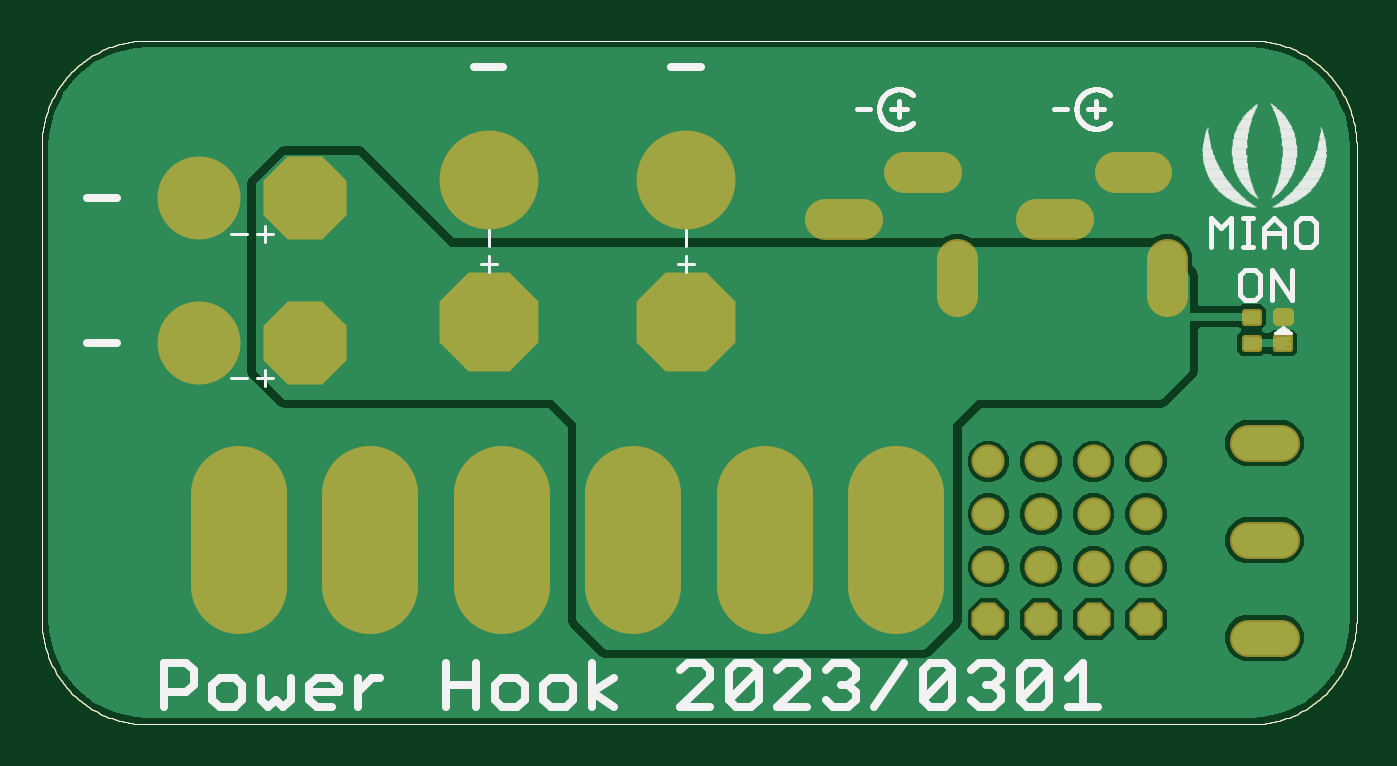
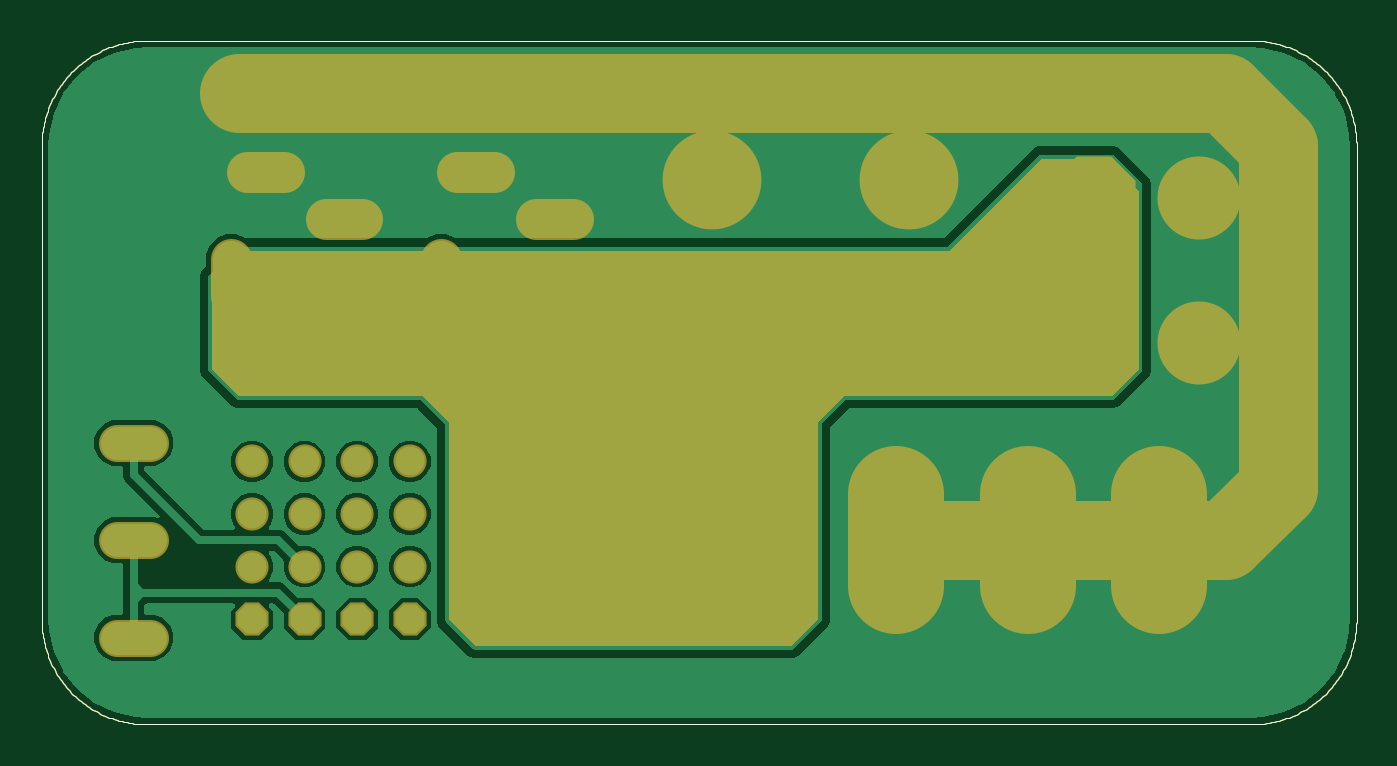
Circuit board: 9 layer files. Board 63.5 x 33.0 mm.
- bottom_copper: 12V PSU 700W.GBL (32523 bytes)
- bottom_silk: 12V PSU 700W.GBO (4775 bytes)
- paste: 12V PSU 700W.GBP (4778 bytes)
- bottom_mask: 12V PSU 700W.GBS (7304 bytes)
- outline: 12V PSU 700W.GKO (4771 bytes)
- top_copper: 12V PSU 700W.GTL (28578 bytes)
- top_silk: 12V PSU 700W.GTO (32504 bytes)
- paste: 12V PSU 700W.GTP (5873 bytes)
- top_mask: 12V PSU 700W.GTS (6699 bytes)

=== bottom_copper: 12V PSU 700W.GBL (32523 bytes, source omitted) ===
=== bottom_silk: 12V PSU 700W.GBO ===
G04 EAGLE Gerber RS-274X export*
G75*
%MOMM*%
%FSLAX34Y34*%
%LPD*%
%INsilk bottom*%
%IPPOS*%
%AMOC8*
5,1,8,0,0,1.08239X$1,22.5*%
G01*
%ADD10C,0.025400*%


D10*
X635000Y50800D02*
X635000Y279400D01*
X634985Y280628D01*
X634941Y281854D01*
X634867Y283080D01*
X634763Y284303D01*
X634630Y285523D01*
X634467Y286740D01*
X634275Y287953D01*
X634054Y289160D01*
X633803Y290362D01*
X633524Y291557D01*
X633216Y292746D01*
X632879Y293926D01*
X632514Y295098D01*
X632120Y296261D01*
X631699Y297414D01*
X631250Y298556D01*
X630773Y299688D01*
X630269Y300807D01*
X629738Y301914D01*
X629181Y303008D01*
X628598Y304088D01*
X627988Y305154D01*
X627353Y306204D01*
X626693Y307239D01*
X626008Y308258D01*
X625298Y309259D01*
X624565Y310244D01*
X623807Y311210D01*
X623027Y312158D01*
X622224Y313087D01*
X621399Y313996D01*
X620552Y314884D01*
X619684Y315752D01*
X618796Y316599D01*
X617887Y317424D01*
X616958Y318227D01*
X616010Y319007D01*
X615044Y319765D01*
X614059Y320498D01*
X613058Y321208D01*
X612039Y321893D01*
X611004Y322553D01*
X609954Y323188D01*
X608888Y323798D01*
X607808Y324381D01*
X606714Y324938D01*
X605607Y325469D01*
X604488Y325973D01*
X603356Y326450D01*
X602214Y326899D01*
X601061Y327320D01*
X599898Y327714D01*
X598726Y328079D01*
X597546Y328416D01*
X596357Y328724D01*
X595162Y329003D01*
X593960Y329254D01*
X592753Y329475D01*
X591540Y329667D01*
X590323Y329830D01*
X589103Y329963D01*
X587880Y330067D01*
X586654Y330141D01*
X585428Y330185D01*
X584200Y330200D01*
X50800Y330200D01*
X49572Y330185D01*
X48346Y330141D01*
X47120Y330067D01*
X45897Y329963D01*
X44677Y329830D01*
X43460Y329667D01*
X42247Y329475D01*
X41040Y329254D01*
X39838Y329003D01*
X38643Y328724D01*
X37454Y328416D01*
X36274Y328079D01*
X35102Y327714D01*
X33939Y327320D01*
X32786Y326899D01*
X31644Y326450D01*
X30512Y325973D01*
X29393Y325469D01*
X28286Y324938D01*
X27192Y324381D01*
X26112Y323798D01*
X25046Y323188D01*
X23996Y322553D01*
X22961Y321893D01*
X21942Y321208D01*
X20941Y320498D01*
X19956Y319765D01*
X18990Y319007D01*
X18042Y318227D01*
X17113Y317424D01*
X16204Y316599D01*
X15316Y315752D01*
X14448Y314884D01*
X13601Y313996D01*
X12776Y313087D01*
X11973Y312158D01*
X11193Y311210D01*
X10435Y310244D01*
X9702Y309259D01*
X8992Y308258D01*
X8307Y307239D01*
X7647Y306204D01*
X7012Y305154D01*
X6402Y304088D01*
X5819Y303008D01*
X5262Y301914D01*
X4731Y300807D01*
X4227Y299688D01*
X3750Y298556D01*
X3301Y297414D01*
X2880Y296261D01*
X2486Y295098D01*
X2121Y293926D01*
X1784Y292746D01*
X1476Y291557D01*
X1197Y290362D01*
X946Y289160D01*
X725Y287953D01*
X533Y286740D01*
X370Y285523D01*
X237Y284303D01*
X133Y283080D01*
X59Y281854D01*
X15Y280628D01*
X0Y279400D01*
X0Y50800D01*
X15Y49572D01*
X59Y48346D01*
X133Y47120D01*
X237Y45897D01*
X370Y44677D01*
X533Y43460D01*
X725Y42247D01*
X946Y41040D01*
X1197Y39838D01*
X1476Y38643D01*
X1784Y37454D01*
X2121Y36274D01*
X2486Y35102D01*
X2880Y33939D01*
X3301Y32786D01*
X3750Y31644D01*
X4227Y30512D01*
X4731Y29393D01*
X5262Y28286D01*
X5819Y27192D01*
X6402Y26112D01*
X7012Y25046D01*
X7647Y23996D01*
X8307Y22961D01*
X8992Y21942D01*
X9702Y20941D01*
X10435Y19956D01*
X11193Y18990D01*
X11973Y18042D01*
X12776Y17113D01*
X13601Y16204D01*
X14448Y15316D01*
X15316Y14448D01*
X16204Y13601D01*
X17113Y12776D01*
X18042Y11973D01*
X18990Y11193D01*
X19956Y10435D01*
X20941Y9702D01*
X21942Y8992D01*
X22961Y8307D01*
X23996Y7647D01*
X25046Y7012D01*
X26112Y6402D01*
X27192Y5819D01*
X28286Y5262D01*
X29393Y4731D01*
X30512Y4227D01*
X31644Y3750D01*
X32786Y3301D01*
X33939Y2880D01*
X35102Y2486D01*
X36274Y2121D01*
X37454Y1784D01*
X38643Y1476D01*
X39838Y1197D01*
X41040Y946D01*
X42247Y725D01*
X43460Y533D01*
X44677Y370D01*
X45897Y237D01*
X47120Y133D01*
X48346Y59D01*
X49572Y15D01*
X50800Y0D01*
X584200Y0D01*
X585428Y15D01*
X586654Y59D01*
X587880Y133D01*
X589103Y237D01*
X590323Y370D01*
X591540Y533D01*
X592753Y725D01*
X593960Y946D01*
X595162Y1197D01*
X596357Y1476D01*
X597546Y1784D01*
X598726Y2121D01*
X599898Y2486D01*
X601061Y2880D01*
X602214Y3301D01*
X603356Y3750D01*
X604488Y4227D01*
X605607Y4731D01*
X606714Y5262D01*
X607808Y5819D01*
X608888Y6402D01*
X609954Y7012D01*
X611004Y7647D01*
X612039Y8307D01*
X613058Y8992D01*
X614059Y9702D01*
X615044Y10435D01*
X616010Y11193D01*
X616958Y11973D01*
X617887Y12776D01*
X618796Y13601D01*
X619684Y14448D01*
X620552Y15316D01*
X621399Y16204D01*
X622224Y17113D01*
X623027Y18042D01*
X623807Y18990D01*
X624565Y19956D01*
X625298Y20941D01*
X626008Y21942D01*
X626693Y22961D01*
X627353Y23996D01*
X627988Y25046D01*
X628598Y26112D01*
X629181Y27192D01*
X629738Y28286D01*
X630269Y29393D01*
X630773Y30512D01*
X631250Y31644D01*
X631699Y32786D01*
X632120Y33939D01*
X632514Y35102D01*
X632879Y36274D01*
X633216Y37454D01*
X633524Y38643D01*
X633803Y39838D01*
X634054Y41040D01*
X634275Y42247D01*
X634467Y43460D01*
X634630Y44677D01*
X634763Y45897D01*
X634867Y47120D01*
X634941Y48346D01*
X634985Y49572D01*
X635000Y50800D01*
M02*

=== paste: 12V PSU 700W.GBP ===
G04 EAGLE Gerber RS-274X export*
G75*
%MOMM*%
%FSLAX34Y34*%
%LPD*%
%INpadmask bottom*%
%IPPOS*%
%AMOC8*
5,1,8,0,0,1.08239X$1,22.5*%
G01*
%ADD10C,0.025400*%


D10*
X635000Y50800D02*
X635000Y279400D01*
X634985Y280628D01*
X634941Y281854D01*
X634867Y283080D01*
X634763Y284303D01*
X634630Y285523D01*
X634467Y286740D01*
X634275Y287953D01*
X634054Y289160D01*
X633803Y290362D01*
X633524Y291557D01*
X633216Y292746D01*
X632879Y293926D01*
X632514Y295098D01*
X632120Y296261D01*
X631699Y297414D01*
X631250Y298556D01*
X630773Y299688D01*
X630269Y300807D01*
X629738Y301914D01*
X629181Y303008D01*
X628598Y304088D01*
X627988Y305154D01*
X627353Y306204D01*
X626693Y307239D01*
X626008Y308258D01*
X625298Y309259D01*
X624565Y310244D01*
X623807Y311210D01*
X623027Y312158D01*
X622224Y313087D01*
X621399Y313996D01*
X620552Y314884D01*
X619684Y315752D01*
X618796Y316599D01*
X617887Y317424D01*
X616958Y318227D01*
X616010Y319007D01*
X615044Y319765D01*
X614059Y320498D01*
X613058Y321208D01*
X612039Y321893D01*
X611004Y322553D01*
X609954Y323188D01*
X608888Y323798D01*
X607808Y324381D01*
X606714Y324938D01*
X605607Y325469D01*
X604488Y325973D01*
X603356Y326450D01*
X602214Y326899D01*
X601061Y327320D01*
X599898Y327714D01*
X598726Y328079D01*
X597546Y328416D01*
X596357Y328724D01*
X595162Y329003D01*
X593960Y329254D01*
X592753Y329475D01*
X591540Y329667D01*
X590323Y329830D01*
X589103Y329963D01*
X587880Y330067D01*
X586654Y330141D01*
X585428Y330185D01*
X584200Y330200D01*
X50800Y330200D01*
X49572Y330185D01*
X48346Y330141D01*
X47120Y330067D01*
X45897Y329963D01*
X44677Y329830D01*
X43460Y329667D01*
X42247Y329475D01*
X41040Y329254D01*
X39838Y329003D01*
X38643Y328724D01*
X37454Y328416D01*
X36274Y328079D01*
X35102Y327714D01*
X33939Y327320D01*
X32786Y326899D01*
X31644Y326450D01*
X30512Y325973D01*
X29393Y325469D01*
X28286Y324938D01*
X27192Y324381D01*
X26112Y323798D01*
X25046Y323188D01*
X23996Y322553D01*
X22961Y321893D01*
X21942Y321208D01*
X20941Y320498D01*
X19956Y319765D01*
X18990Y319007D01*
X18042Y318227D01*
X17113Y317424D01*
X16204Y316599D01*
X15316Y315752D01*
X14448Y314884D01*
X13601Y313996D01*
X12776Y313087D01*
X11973Y312158D01*
X11193Y311210D01*
X10435Y310244D01*
X9702Y309259D01*
X8992Y308258D01*
X8307Y307239D01*
X7647Y306204D01*
X7012Y305154D01*
X6402Y304088D01*
X5819Y303008D01*
X5262Y301914D01*
X4731Y300807D01*
X4227Y299688D01*
X3750Y298556D01*
X3301Y297414D01*
X2880Y296261D01*
X2486Y295098D01*
X2121Y293926D01*
X1784Y292746D01*
X1476Y291557D01*
X1197Y290362D01*
X946Y289160D01*
X725Y287953D01*
X533Y286740D01*
X370Y285523D01*
X237Y284303D01*
X133Y283080D01*
X59Y281854D01*
X15Y280628D01*
X0Y279400D01*
X0Y50800D01*
X15Y49572D01*
X59Y48346D01*
X133Y47120D01*
X237Y45897D01*
X370Y44677D01*
X533Y43460D01*
X725Y42247D01*
X946Y41040D01*
X1197Y39838D01*
X1476Y38643D01*
X1784Y37454D01*
X2121Y36274D01*
X2486Y35102D01*
X2880Y33939D01*
X3301Y32786D01*
X3750Y31644D01*
X4227Y30512D01*
X4731Y29393D01*
X5262Y28286D01*
X5819Y27192D01*
X6402Y26112D01*
X7012Y25046D01*
X7647Y23996D01*
X8307Y22961D01*
X8992Y21942D01*
X9702Y20941D01*
X10435Y19956D01*
X11193Y18990D01*
X11973Y18042D01*
X12776Y17113D01*
X13601Y16204D01*
X14448Y15316D01*
X15316Y14448D01*
X16204Y13601D01*
X17113Y12776D01*
X18042Y11973D01*
X18990Y11193D01*
X19956Y10435D01*
X20941Y9702D01*
X21942Y8992D01*
X22961Y8307D01*
X23996Y7647D01*
X25046Y7012D01*
X26112Y6402D01*
X27192Y5819D01*
X28286Y5262D01*
X29393Y4731D01*
X30512Y4227D01*
X31644Y3750D01*
X32786Y3301D01*
X33939Y2880D01*
X35102Y2486D01*
X36274Y2121D01*
X37454Y1784D01*
X38643Y1476D01*
X39838Y1197D01*
X41040Y946D01*
X42247Y725D01*
X43460Y533D01*
X44677Y370D01*
X45897Y237D01*
X47120Y133D01*
X48346Y59D01*
X49572Y15D01*
X50800Y0D01*
X584200Y0D01*
X585428Y15D01*
X586654Y59D01*
X587880Y133D01*
X589103Y237D01*
X590323Y370D01*
X591540Y533D01*
X592753Y725D01*
X593960Y946D01*
X595162Y1197D01*
X596357Y1476D01*
X597546Y1784D01*
X598726Y2121D01*
X599898Y2486D01*
X601061Y2880D01*
X602214Y3301D01*
X603356Y3750D01*
X604488Y4227D01*
X605607Y4731D01*
X606714Y5262D01*
X607808Y5819D01*
X608888Y6402D01*
X609954Y7012D01*
X611004Y7647D01*
X612039Y8307D01*
X613058Y8992D01*
X614059Y9702D01*
X615044Y10435D01*
X616010Y11193D01*
X616958Y11973D01*
X617887Y12776D01*
X618796Y13601D01*
X619684Y14448D01*
X620552Y15316D01*
X621399Y16204D01*
X622224Y17113D01*
X623027Y18042D01*
X623807Y18990D01*
X624565Y19956D01*
X625298Y20941D01*
X626008Y21942D01*
X626693Y22961D01*
X627353Y23996D01*
X627988Y25046D01*
X628598Y26112D01*
X629181Y27192D01*
X629738Y28286D01*
X630269Y29393D01*
X630773Y30512D01*
X631250Y31644D01*
X631699Y32786D01*
X632120Y33939D01*
X632514Y35102D01*
X632879Y36274D01*
X633216Y37454D01*
X633524Y38643D01*
X633803Y39838D01*
X634054Y41040D01*
X634275Y42247D01*
X634467Y43460D01*
X634630Y44677D01*
X634763Y45897D01*
X634867Y47120D01*
X634941Y48346D01*
X634985Y49572D01*
X635000Y50800D01*
M02*

=== bottom_mask: 12V PSU 700W.GBS (7304 bytes, source omitted) ===
=== outline: 12V PSU 700W.GKO ===
G04 EAGLE Gerber RS-274X export*
G75*
%MOMM*%
%FSLAX34Y34*%
%LPD*%
%INOutline*%
%IPPOS*%
%AMOC8*
5,1,8,0,0,1.08239X$1,22.5*%
G01*
%ADD10C,0.025400*%


D10*
X635000Y50800D02*
X635000Y279400D01*
X634985Y280628D01*
X634941Y281854D01*
X634867Y283080D01*
X634763Y284303D01*
X634630Y285523D01*
X634467Y286740D01*
X634275Y287953D01*
X634054Y289160D01*
X633803Y290362D01*
X633524Y291557D01*
X633216Y292746D01*
X632879Y293926D01*
X632514Y295098D01*
X632120Y296261D01*
X631699Y297414D01*
X631250Y298556D01*
X630773Y299688D01*
X630269Y300807D01*
X629738Y301914D01*
X629181Y303008D01*
X628598Y304088D01*
X627988Y305154D01*
X627353Y306204D01*
X626693Y307239D01*
X626008Y308258D01*
X625298Y309259D01*
X624565Y310244D01*
X623807Y311210D01*
X623027Y312158D01*
X622224Y313087D01*
X621399Y313996D01*
X620552Y314884D01*
X619684Y315752D01*
X618796Y316599D01*
X617887Y317424D01*
X616958Y318227D01*
X616010Y319007D01*
X615044Y319765D01*
X614059Y320498D01*
X613058Y321208D01*
X612039Y321893D01*
X611004Y322553D01*
X609954Y323188D01*
X608888Y323798D01*
X607808Y324381D01*
X606714Y324938D01*
X605607Y325469D01*
X604488Y325973D01*
X603356Y326450D01*
X602214Y326899D01*
X601061Y327320D01*
X599898Y327714D01*
X598726Y328079D01*
X597546Y328416D01*
X596357Y328724D01*
X595162Y329003D01*
X593960Y329254D01*
X592753Y329475D01*
X591540Y329667D01*
X590323Y329830D01*
X589103Y329963D01*
X587880Y330067D01*
X586654Y330141D01*
X585428Y330185D01*
X584200Y330200D01*
X50800Y330200D01*
X49572Y330185D01*
X48346Y330141D01*
X47120Y330067D01*
X45897Y329963D01*
X44677Y329830D01*
X43460Y329667D01*
X42247Y329475D01*
X41040Y329254D01*
X39838Y329003D01*
X38643Y328724D01*
X37454Y328416D01*
X36274Y328079D01*
X35102Y327714D01*
X33939Y327320D01*
X32786Y326899D01*
X31644Y326450D01*
X30512Y325973D01*
X29393Y325469D01*
X28286Y324938D01*
X27192Y324381D01*
X26112Y323798D01*
X25046Y323188D01*
X23996Y322553D01*
X22961Y321893D01*
X21942Y321208D01*
X20941Y320498D01*
X19956Y319765D01*
X18990Y319007D01*
X18042Y318227D01*
X17113Y317424D01*
X16204Y316599D01*
X15316Y315752D01*
X14448Y314884D01*
X13601Y313996D01*
X12776Y313087D01*
X11973Y312158D01*
X11193Y311210D01*
X10435Y310244D01*
X9702Y309259D01*
X8992Y308258D01*
X8307Y307239D01*
X7647Y306204D01*
X7012Y305154D01*
X6402Y304088D01*
X5819Y303008D01*
X5262Y301914D01*
X4731Y300807D01*
X4227Y299688D01*
X3750Y298556D01*
X3301Y297414D01*
X2880Y296261D01*
X2486Y295098D01*
X2121Y293926D01*
X1784Y292746D01*
X1476Y291557D01*
X1197Y290362D01*
X946Y289160D01*
X725Y287953D01*
X533Y286740D01*
X370Y285523D01*
X237Y284303D01*
X133Y283080D01*
X59Y281854D01*
X15Y280628D01*
X0Y279400D01*
X0Y50800D01*
X15Y49572D01*
X59Y48346D01*
X133Y47120D01*
X237Y45897D01*
X370Y44677D01*
X533Y43460D01*
X725Y42247D01*
X946Y41040D01*
X1197Y39838D01*
X1476Y38643D01*
X1784Y37454D01*
X2121Y36274D01*
X2486Y35102D01*
X2880Y33939D01*
X3301Y32786D01*
X3750Y31644D01*
X4227Y30512D01*
X4731Y29393D01*
X5262Y28286D01*
X5819Y27192D01*
X6402Y26112D01*
X7012Y25046D01*
X7647Y23996D01*
X8307Y22961D01*
X8992Y21942D01*
X9702Y20941D01*
X10435Y19956D01*
X11193Y18990D01*
X11973Y18042D01*
X12776Y17113D01*
X13601Y16204D01*
X14448Y15316D01*
X15316Y14448D01*
X16204Y13601D01*
X17113Y12776D01*
X18042Y11973D01*
X18990Y11193D01*
X19956Y10435D01*
X20941Y9702D01*
X21942Y8992D01*
X22961Y8307D01*
X23996Y7647D01*
X25046Y7012D01*
X26112Y6402D01*
X27192Y5819D01*
X28286Y5262D01*
X29393Y4731D01*
X30512Y4227D01*
X31644Y3750D01*
X32786Y3301D01*
X33939Y2880D01*
X35102Y2486D01*
X36274Y2121D01*
X37454Y1784D01*
X38643Y1476D01*
X39838Y1197D01*
X41040Y946D01*
X42247Y725D01*
X43460Y533D01*
X44677Y370D01*
X45897Y237D01*
X47120Y133D01*
X48346Y59D01*
X49572Y15D01*
X50800Y0D01*
X584200Y0D01*
X585428Y15D01*
X586654Y59D01*
X587880Y133D01*
X589103Y237D01*
X590323Y370D01*
X591540Y533D01*
X592753Y725D01*
X593960Y946D01*
X595162Y1197D01*
X596357Y1476D01*
X597546Y1784D01*
X598726Y2121D01*
X599898Y2486D01*
X601061Y2880D01*
X602214Y3301D01*
X603356Y3750D01*
X604488Y4227D01*
X605607Y4731D01*
X606714Y5262D01*
X607808Y5819D01*
X608888Y6402D01*
X609954Y7012D01*
X611004Y7647D01*
X612039Y8307D01*
X613058Y8992D01*
X614059Y9702D01*
X615044Y10435D01*
X616010Y11193D01*
X616958Y11973D01*
X617887Y12776D01*
X618796Y13601D01*
X619684Y14448D01*
X620552Y15316D01*
X621399Y16204D01*
X622224Y17113D01*
X623027Y18042D01*
X623807Y18990D01*
X624565Y19956D01*
X625298Y20941D01*
X626008Y21942D01*
X626693Y22961D01*
X627353Y23996D01*
X627988Y25046D01*
X628598Y26112D01*
X629181Y27192D01*
X629738Y28286D01*
X630269Y29393D01*
X630773Y30512D01*
X631250Y31644D01*
X631699Y32786D01*
X632120Y33939D01*
X632514Y35102D01*
X632879Y36274D01*
X633216Y37454D01*
X633524Y38643D01*
X633803Y39838D01*
X634054Y41040D01*
X634275Y42247D01*
X634467Y43460D01*
X634630Y44677D01*
X634763Y45897D01*
X634867Y47120D01*
X634941Y48346D01*
X634985Y49572D01*
X635000Y50800D01*
M02*

=== top_copper: 12V PSU 700W.GTL (28578 bytes, source omitted) ===
=== top_silk: 12V PSU 700W.GTO (32504 bytes, source omitted) ===
=== paste: 12V PSU 700W.GTP ===
G04 EAGLE Gerber RS-274X export*
G75*
%MOMM*%
%FSLAX34Y34*%
%LPD*%
%INpadmask top*%
%IPPOS*%
%AMOC8*
5,1,8,0,0,1.08239X$1,22.5*%
G01*
%ADD10C,0.025400*%
%ADD11C,0.158750*%
%ADD12C,0.063500*%
%ADD13C,0.317500*%


D10*
X635000Y50800D02*
X635000Y279400D01*
X634985Y280628D01*
X634941Y281854D01*
X634867Y283080D01*
X634763Y284303D01*
X634630Y285523D01*
X634467Y286740D01*
X634275Y287953D01*
X634054Y289160D01*
X633803Y290362D01*
X633524Y291557D01*
X633216Y292746D01*
X632879Y293926D01*
X632514Y295098D01*
X632120Y296261D01*
X631699Y297414D01*
X631250Y298556D01*
X630773Y299688D01*
X630269Y300807D01*
X629738Y301914D01*
X629181Y303008D01*
X628598Y304088D01*
X627988Y305154D01*
X627353Y306204D01*
X626693Y307239D01*
X626008Y308258D01*
X625298Y309259D01*
X624565Y310244D01*
X623807Y311210D01*
X623027Y312158D01*
X622224Y313087D01*
X621399Y313996D01*
X620552Y314884D01*
X619684Y315752D01*
X618796Y316599D01*
X617887Y317424D01*
X616958Y318227D01*
X616010Y319007D01*
X615044Y319765D01*
X614059Y320498D01*
X613058Y321208D01*
X612039Y321893D01*
X611004Y322553D01*
X609954Y323188D01*
X608888Y323798D01*
X607808Y324381D01*
X606714Y324938D01*
X605607Y325469D01*
X604488Y325973D01*
X603356Y326450D01*
X602214Y326899D01*
X601061Y327320D01*
X599898Y327714D01*
X598726Y328079D01*
X597546Y328416D01*
X596357Y328724D01*
X595162Y329003D01*
X593960Y329254D01*
X592753Y329475D01*
X591540Y329667D01*
X590323Y329830D01*
X589103Y329963D01*
X587880Y330067D01*
X586654Y330141D01*
X585428Y330185D01*
X584200Y330200D01*
X50800Y330200D01*
X49572Y330185D01*
X48346Y330141D01*
X47120Y330067D01*
X45897Y329963D01*
X44677Y329830D01*
X43460Y329667D01*
X42247Y329475D01*
X41040Y329254D01*
X39838Y329003D01*
X38643Y328724D01*
X37454Y328416D01*
X36274Y328079D01*
X35102Y327714D01*
X33939Y327320D01*
X32786Y326899D01*
X31644Y326450D01*
X30512Y325973D01*
X29393Y325469D01*
X28286Y324938D01*
X27192Y324381D01*
X26112Y323798D01*
X25046Y323188D01*
X23996Y322553D01*
X22961Y321893D01*
X21942Y321208D01*
X20941Y320498D01*
X19956Y319765D01*
X18990Y319007D01*
X18042Y318227D01*
X17113Y317424D01*
X16204Y316599D01*
X15316Y315752D01*
X14448Y314884D01*
X13601Y313996D01*
X12776Y313087D01*
X11973Y312158D01*
X11193Y311210D01*
X10435Y310244D01*
X9702Y309259D01*
X8992Y308258D01*
X8307Y307239D01*
X7647Y306204D01*
X7012Y305154D01*
X6402Y304088D01*
X5819Y303008D01*
X5262Y301914D01*
X4731Y300807D01*
X4227Y299688D01*
X3750Y298556D01*
X3301Y297414D01*
X2880Y296261D01*
X2486Y295098D01*
X2121Y293926D01*
X1784Y292746D01*
X1476Y291557D01*
X1197Y290362D01*
X946Y289160D01*
X725Y287953D01*
X533Y286740D01*
X370Y285523D01*
X237Y284303D01*
X133Y283080D01*
X59Y281854D01*
X15Y280628D01*
X0Y279400D01*
X0Y50800D01*
X15Y49572D01*
X59Y48346D01*
X133Y47120D01*
X237Y45897D01*
X370Y44677D01*
X533Y43460D01*
X725Y42247D01*
X946Y41040D01*
X1197Y39838D01*
X1476Y38643D01*
X1784Y37454D01*
X2121Y36274D01*
X2486Y35102D01*
X2880Y33939D01*
X3301Y32786D01*
X3750Y31644D01*
X4227Y30512D01*
X4731Y29393D01*
X5262Y28286D01*
X5819Y27192D01*
X6402Y26112D01*
X7012Y25046D01*
X7647Y23996D01*
X8307Y22961D01*
X8992Y21942D01*
X9702Y20941D01*
X10435Y19956D01*
X11193Y18990D01*
X11973Y18042D01*
X12776Y17113D01*
X13601Y16204D01*
X14448Y15316D01*
X15316Y14448D01*
X16204Y13601D01*
X17113Y12776D01*
X18042Y11973D01*
X18990Y11193D01*
X19956Y10435D01*
X20941Y9702D01*
X21942Y8992D01*
X22961Y8307D01*
X23996Y7647D01*
X25046Y7012D01*
X26112Y6402D01*
X27192Y5819D01*
X28286Y5262D01*
X29393Y4731D01*
X30512Y4227D01*
X31644Y3750D01*
X32786Y3301D01*
X33939Y2880D01*
X35102Y2486D01*
X36274Y2121D01*
X37454Y1784D01*
X38643Y1476D01*
X39838Y1197D01*
X41040Y946D01*
X42247Y725D01*
X43460Y533D01*
X44677Y370D01*
X45897Y237D01*
X47120Y133D01*
X48346Y59D01*
X49572Y15D01*
X50800Y0D01*
X584200Y0D01*
X585428Y15D01*
X586654Y59D01*
X587880Y133D01*
X589103Y237D01*
X590323Y370D01*
X591540Y533D01*
X592753Y725D01*
X593960Y946D01*
X595162Y1197D01*
X596357Y1476D01*
X597546Y1784D01*
X598726Y2121D01*
X599898Y2486D01*
X601061Y2880D01*
X602214Y3301D01*
X603356Y3750D01*
X604488Y4227D01*
X605607Y4731D01*
X606714Y5262D01*
X607808Y5819D01*
X608888Y6402D01*
X609954Y7012D01*
X611004Y7647D01*
X612039Y8307D01*
X613058Y8992D01*
X614059Y9702D01*
X615044Y10435D01*
X616010Y11193D01*
X616958Y11973D01*
X617887Y12776D01*
X618796Y13601D01*
X619684Y14448D01*
X620552Y15316D01*
X621399Y16204D01*
X622224Y17113D01*
X623027Y18042D01*
X623807Y18990D01*
X624565Y19956D01*
X625298Y20941D01*
X626008Y21942D01*
X626693Y22961D01*
X627353Y23996D01*
X627988Y25046D01*
X628598Y26112D01*
X629181Y27192D01*
X629738Y28286D01*
X630269Y29393D01*
X630773Y30512D01*
X631250Y31644D01*
X631699Y32786D01*
X632120Y33939D01*
X632514Y35102D01*
X632879Y36274D01*
X633216Y37454D01*
X633524Y38643D01*
X633803Y39838D01*
X634054Y41040D01*
X634275Y42247D01*
X634467Y43460D01*
X634630Y44677D01*
X634763Y45897D01*
X634867Y47120D01*
X634941Y48346D01*
X634985Y49572D01*
X635000Y50800D01*
D11*
X581184Y194469D02*
X581184Y199231D01*
X587216Y199231D01*
X587216Y194469D01*
X581184Y194469D01*
X581184Y195978D02*
X587216Y195978D01*
X587216Y197487D02*
X581184Y197487D01*
X581184Y198996D02*
X587216Y198996D01*
X581184Y186531D02*
X581184Y181769D01*
X581184Y186531D02*
X587216Y186531D01*
X587216Y181769D01*
X581184Y181769D01*
X581184Y183278D02*
X587216Y183278D01*
X587216Y184787D02*
X581184Y184787D01*
X581184Y186296D02*
X587216Y186296D01*
D12*
X602933Y187008D02*
X602933Y181292D01*
X595947Y181292D01*
X595947Y187008D01*
X602933Y187008D01*
X602933Y181895D02*
X595947Y181895D01*
X595947Y182498D02*
X602933Y182498D01*
X602933Y183101D02*
X595947Y183101D01*
X595947Y183704D02*
X602933Y183704D01*
X602933Y184307D02*
X595947Y184307D01*
X595947Y184910D02*
X602933Y184910D01*
X602933Y185513D02*
X595947Y185513D01*
X595947Y186116D02*
X602933Y186116D01*
X602933Y186719D02*
X595947Y186719D01*
D13*
X601663Y195262D02*
X601663Y198438D01*
X601663Y195262D02*
X597217Y195262D01*
X597217Y198438D01*
X601663Y198438D01*
X601663Y198278D02*
X597217Y198278D01*
M02*

=== top_mask: 12V PSU 700W.GTS (6699 bytes, source omitted) ===
